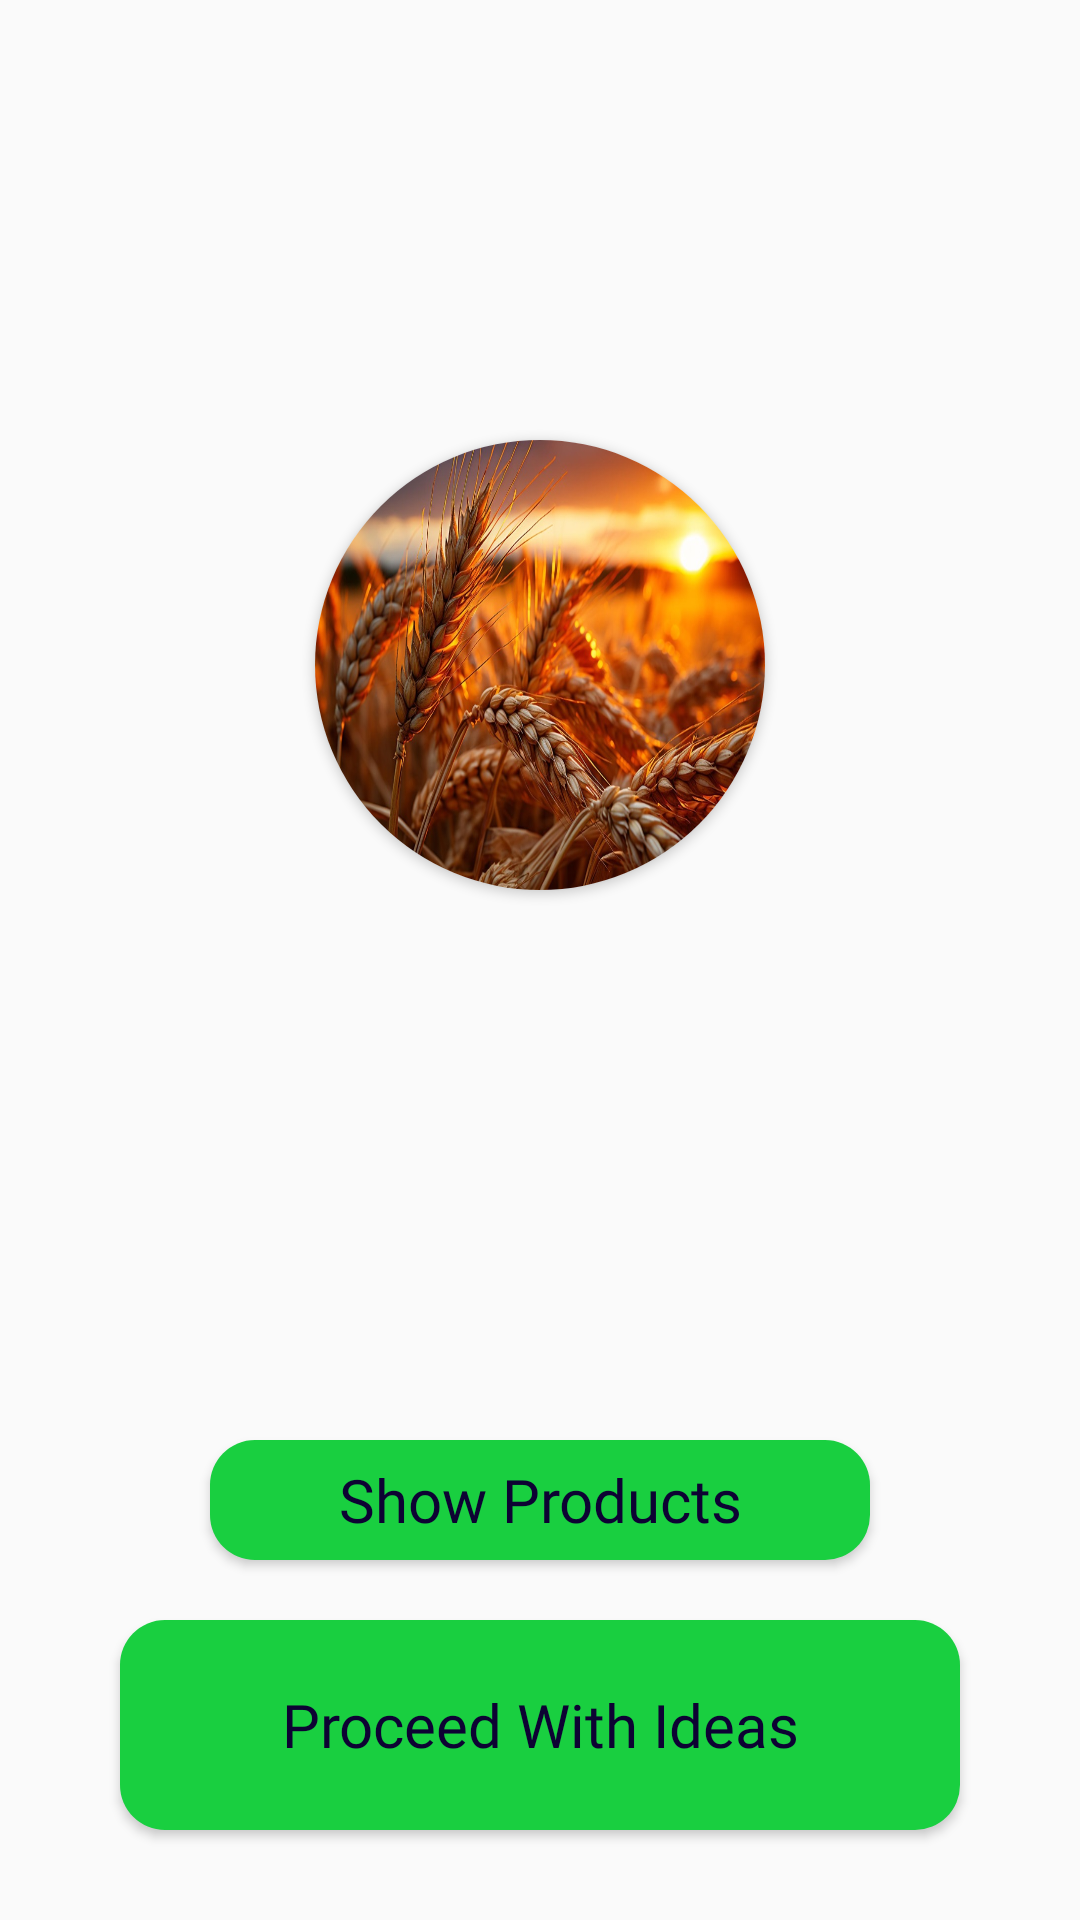

Here is an Android app screen rendered from its layout file. Give the layout XML and the strings, colors and styles it references.
<!-- AndroidManifest.xml: application theme Theme.AgroStore -->
<!-- res/layout/activity_manufacture.xml -->
<?xml version="1.0" encoding="utf-8"?>

<layout>
    <RelativeLayout xmlns:android="http://schemas.android.com/apk/res/android"
        xmlns:app="http://schemas.android.com/apk/res-auto"
        xmlns:tools="http://schemas.android.com/tools"
        android:layout_width="match_parent"
        android:layout_height="match_parent"
        android:background="@drawable/sky2_bg"
        tools:context="com.project.agrostore.ui.activity.UserProfileActivity">

        <TextView
            android:id="@+id/tvUserType"
            android:layout_width="wrap_content"
            android:layout_height="wrap_content"
            android:layout_centerHorizontal="true"
            android:layout_marginTop="@dimen/dp_20"
            android:fontFamily="@font/fredoka_one"
            android:textAllCaps="true"
            android:textColor="@color/colorPrimary"
            android:textSize="21sp" />

        <TextView
            android:id="@+id/tvMfrWelcomeMsg"
            android:layout_width="wrap_content"
            android:layout_height="wrap_content"
            android:layout_below="@id/tvUserType"
            android:layout_centerHorizontal="true"
            android:layout_marginStart="@dimen/dp_30"
            android:layout_marginTop="@dimen/dp_20"
            android:layout_marginEnd="@dimen/dp_30"
            android:fontFamily="@font/rowdies"
            android:textAlignment="center"
            android:textAllCaps="false"
            android:textColor="@color/colorAccent"
            android:textSize="21sp" />


        <androidx.cardview.widget.CardView
            android:id="@+id/crdMfrProfile"
            android:layout_width="@dimen/dp_150"
            android:layout_height="@dimen/dp_150"
            android:layout_below="@id/tvMfrWelcomeMsg"
            android:layout_centerHorizontal="true"
            android:layout_marginHorizontal="10dp"
            android:layout_marginTop="@dimen/dp_50"
            app:cardCornerRadius="@dimen/dp_75">

            <ImageView
                android:id="@+id/ivMfrProfile"
                android:layout_width="match_parent"
                android:layout_height="match_parent"
                android:scaleType="fitXY"
                android:src="@drawable/plant3" />

        </androidx.cardview.widget.CardView>

        <TextView
            android:id="@+id/tvMfrName"
            android:layout_width="wrap_content"
            android:layout_height="wrap_content"
            android:layout_below="@id/crdMfrProfile"
            android:layout_centerHorizontal="true"
            android:layout_marginTop="@dimen/dp_10"
            android:fontFamily="@font/fredoka_one"
            android:textAllCaps="true"
            android:textColor="@color/colorPrimary"
            android:textSize="22sp" />

        <TextView
            android:id="@+id/tvMfrEmail"
            android:layout_width="wrap_content"
            android:layout_height="wrap_content"
            android:layout_below="@id/tvMfrName"
            android:layout_centerHorizontal="true"
            android:layout_marginTop="@dimen/dp_10"
            android:fontFamily="@font/poppins_medium"
            android:textColor="@color/colorAccent"
            android:textSize="16sp" />


        <Button
            android:id="@+id/btnShowHistory"
            android:layout_width="match_parent"
            android:layout_height="@dimen/dp_40"
            android:layout_alignParentStart="true"
            android:layout_alignParentEnd="true"
            android:layout_marginStart="@dimen/dp_70"
            android:layout_marginEnd="@dimen/dp_70"
            android:layout_marginBottom="@dimen/dp_20"
            android:layout_above="@id/btnMfrProceed"
            android:background="@drawable/button_bgd"
            android:fontFamily="@font/fredoka_one"
            android:text="@string/show_product"
            android:textAllCaps="false"
            android:textColor="@color/colorPrimaryDark"
            android:textSize="@dimen/size_20sp" />


        <Button
            android:id="@+id/btnMfrProceed"
            android:layout_width="match_parent"
            android:layout_height="@dimen/dp_70"
            android:layout_alignParentStart="true"
            android:layout_alignParentEnd="true"
            android:layout_alignParentBottom="true"
            android:layout_marginStart="@dimen/dp_40"
            android:layout_marginEnd="@dimen/dp_40"
            android:layout_marginBottom="@dimen/dp_30"
            android:background="@drawable/button_bgd"
            android:fontFamily="@font/fredoka_one"
            android:text="@string/proceed_with_ideas"
            android:textAllCaps="false"
            android:textColor="@color/colorPrimaryDark"
            android:textSize="@dimen/size_20sp" />

    </RelativeLayout>
</layout>
<!-- resources referenced by this layout -->
<resources>
  <color name="colorAccent">#FFF</color>
  <color name="colorPrimary">#19CF40</color>
  <color name="colorPrimaryDark">#0d0233</color>
  <dimen name="dp_10">10dp</dimen>
  <dimen name="dp_150">150dp</dimen>
  <dimen name="dp_20">20dp</dimen>
  <dimen name="dp_30">30dp</dimen>
  <dimen name="dp_40">40dp</dimen>
  <dimen name="dp_50">50dp</dimen>
  <dimen name="dp_70">70dp</dimen>
  <dimen name="dp_75">75dp</dimen>
  <dimen name="size_20sp">20sp</dimen>
  <!-- drawable button_bgd (drawable-v24) -->
  <?xml version="1.0" encoding="utf-8"?>
  <shape xmlns:android="http://schemas.android.com/apk/res/android">
  
      <solid android:color="@color/colorPrimary"/>
      <corners android:radius="@dimen/dp_15"/>
  
  
  </shape>
  <!-- drawable plant3: png bitmap (drawable, 188709 bytes) -->
  <string name="proceed_with_ideas">Proceed With Ideas</string>
  <string name="show_product">Show Products</string>
  <style name="Theme.AgroStore" parent="Theme.MaterialComponents.DayNight.DarkActionBar.Bridge">
          
          <item name="colorPrimary">@color/colorPrimary</item>
          <item name="colorPrimaryVariant">@color/colorPrimary</item>
          <item name="colorOnPrimary">@color/colorPrimaryDark</item>
          
          <item name="colorSecondary">@color/colorPrimaryDark</item>
          <item name="colorSecondaryVariant">@color/colorPrimaryDark</item>
          <item name="colorOnSecondary">@color/darkPink</item>
          
          <item name="android:statusBarColor">?attr/colorPrimaryVariant</item>
          
      </style>
  <dimen name="dp_15">15dp</dimen>
  <color name="darkPink">#5D1F91</color>
</resources>
